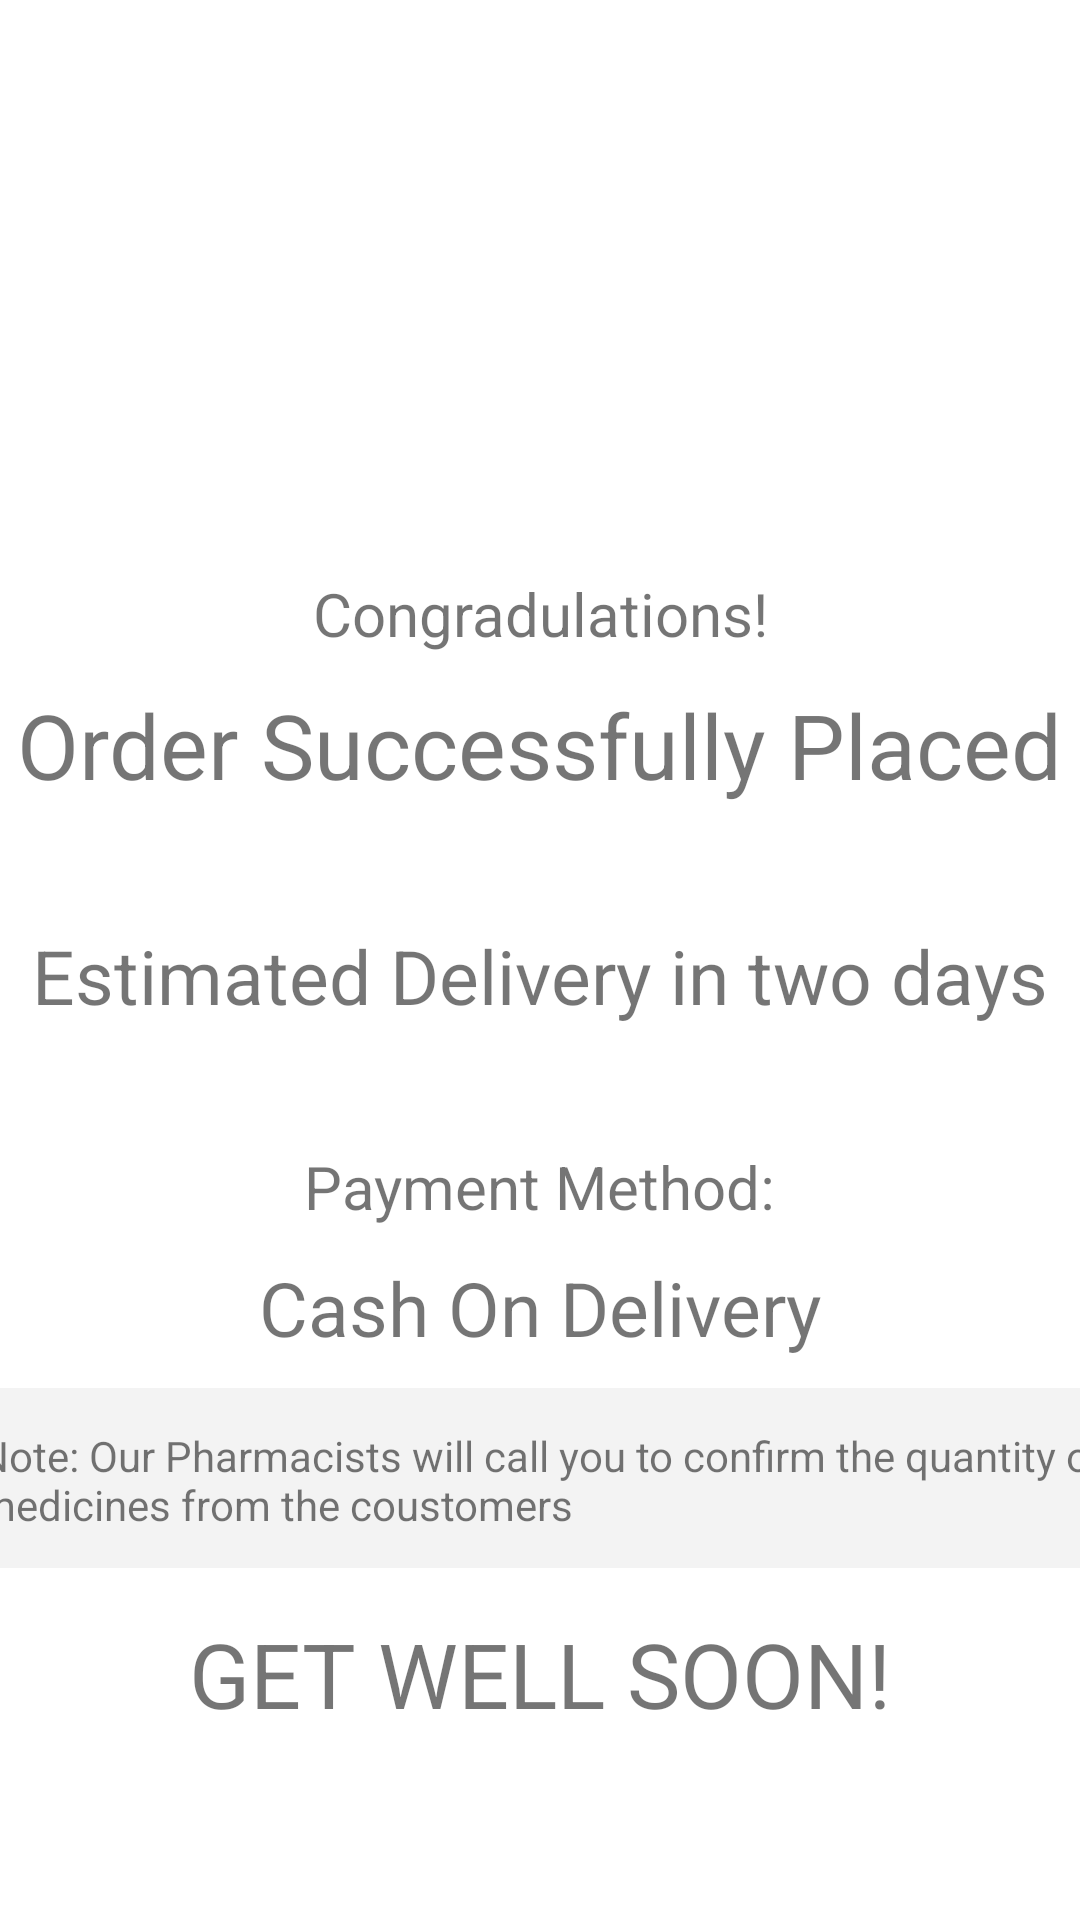

Layout XML and referenced resources for this Android screen:
<!-- AndroidManifest.xml: application theme Theme.Newmedifind -->
<!-- res/layout/activity_order_placed.xml -->
<?xml version="1.0" encoding="utf-8"?>
<androidx.constraintlayout.widget.ConstraintLayout xmlns:android="http://schemas.android.com/apk/res/android"
    xmlns:app="http://schemas.android.com/apk/res-auto"
    xmlns:tools="http://schemas.android.com/tools"
    android:layout_width="match_parent"
    android:layout_height="match_parent"
    tools:context=".OrderPlaced">

    <ImageView
        android:id="@+id/imageView3"
        android:layout_width="0dp"
        android:layout_height="154dp"
        android:layout_marginTop="32dp"
        app:layout_constraintEnd_toEndOf="parent"
        app:layout_constraintStart_toStartOf="parent"
        app:layout_constraintTop_toTopOf="parent"
        app:srcCompat="@drawable/orderplaced" />

    <TextView
        android:id="@+id/textView4"
        android:layout_width="wrap_content"
        android:layout_height="wrap_content"
        android:layout_marginTop="5dp"
        android:text="Congradulations!"
        android:textSize="20sp"
        app:layout_constraintEnd_toEndOf="parent"
        app:layout_constraintStart_toStartOf="parent"
        app:layout_constraintTop_toBottomOf="@+id/imageView3" />

    <TextView
        android:id="@+id/textView5"
        android:layout_width="wrap_content"
        android:layout_height="wrap_content"
        android:layout_marginTop="10dp"
        android:text="Order Successfully Placed"
        android:textSize="30sp"
        app:layout_constraintEnd_toEndOf="parent"
        app:layout_constraintStart_toStartOf="parent"
        app:layout_constraintTop_toBottomOf="@+id/textView4" />

    <TextView
        android:id="@+id/textView6"
        android:layout_width="wrap_content"
        android:layout_height="wrap_content"
        android:text="Estimated Delivery in two days"
        android:textSize="25dp"
        android:layout_marginTop="40dp"
        app:layout_constraintEnd_toEndOf="parent"
        app:layout_constraintStart_toStartOf="parent"
        app:layout_constraintTop_toBottomOf="@+id/textView5" />

    <TextView
        android:id="@+id/textView7"
        android:layout_width="wrap_content"
        android:layout_height="wrap_content"
        android:text="Payment Method:"
        android:textSize="20sp"
        android:layout_marginTop="40dp"
        app:layout_constraintEnd_toEndOf="parent"
        app:layout_constraintStart_toStartOf="parent"
        app:layout_constraintTop_toBottomOf="@+id/textView6" />

    <TextView
        android:id="@+id/textView8"
        android:layout_width="wrap_content"
        android:layout_height="wrap_content"
        android:text="Cash On Delivery"
        android:textSize="25sp"
        android:layout_marginTop="10dp"
        app:layout_constraintEnd_toEndOf="parent"
        app:layout_constraintStart_toStartOf="parent"
        app:layout_constraintTop_toBottomOf="@+id/textView7" />

    <View
        android:id="@+id/view3"
        android:layout_width="404dp"
        android:layout_height="60dp"
        android:layout_marginTop="10dp"
        android:background="@color/light_grey"
        app:layout_constraintEnd_toEndOf="parent"
        app:layout_constraintHorizontal_bias="0.444"
        app:layout_constraintStart_toStartOf="parent"
        app:layout_constraintTop_toBottomOf="@+id/textView8" />

    <TextView
        android:id="@+id/textView9"
        android:layout_width="395dp"
        android:layout_height="44dp"
        android:padding="5sp"
        android:layout_marginStart="10dp"
        android:layout_marginLeft="10dp"
        android:layout_marginTop="10dp"
        android:layout_marginRight="10dp"
        android:text="Note: Our Pharmacists will call you to confirm the quantity of medicines from the coustomers "
        app:layout_constraintBottom_toBottomOf="@+id/view3"
        app:layout_constraintEnd_toEndOf="parent"
        app:layout_constraintStart_toStartOf="parent"
        app:layout_constraintTop_toBottomOf="@+id/textView8" />

    <TextView
        android:id="@+id/textView10"
        android:layout_width="wrap_content"
        android:layout_height="wrap_content"
        android:layout_marginTop="15dp"
        android:text="GET WELL SOON!"
        android:textSize="30sp"
        app:layout_constraintEnd_toEndOf="parent"
        app:layout_constraintStart_toStartOf="parent"
        app:layout_constraintTop_toBottomOf="@+id/view3" />
</androidx.constraintlayout.widget.ConstraintLayout>
<!-- resources referenced by this layout -->
<resources>
  <color name="light_grey">#f3f3f3</color>
  <style name="Theme.Newmedifind" parent="Theme.MaterialComponents.DayNight.DarkActionBar">
          
          <item name="colorPrimary">@color/purple_500</item>
          <item name="colorPrimaryVariant">@color/purple_700</item>
          <item name="colorOnPrimary">@color/white</item>
          
          <item name="colorSecondary">@color/teal_200</item>
          <item name="colorSecondaryVariant">@color/teal_700</item>
          <item name="colorOnSecondary">@color/black</item>
          
          <item name="android:statusBarColor" tools:targetApi="l">?attr/colorPrimaryVariant</item>
          
      </style>
  <color name="purple_500">#FF6200EE</color>
  <color name="purple_700">#FF3700B3</color>
  <color name="white">#FFFFFFFF</color>
  <color name="teal_200">#FF03DAC5</color>
  <color name="teal_700">#FF018786</color>
  <color name="black">#FF000000</color>
</resources>
